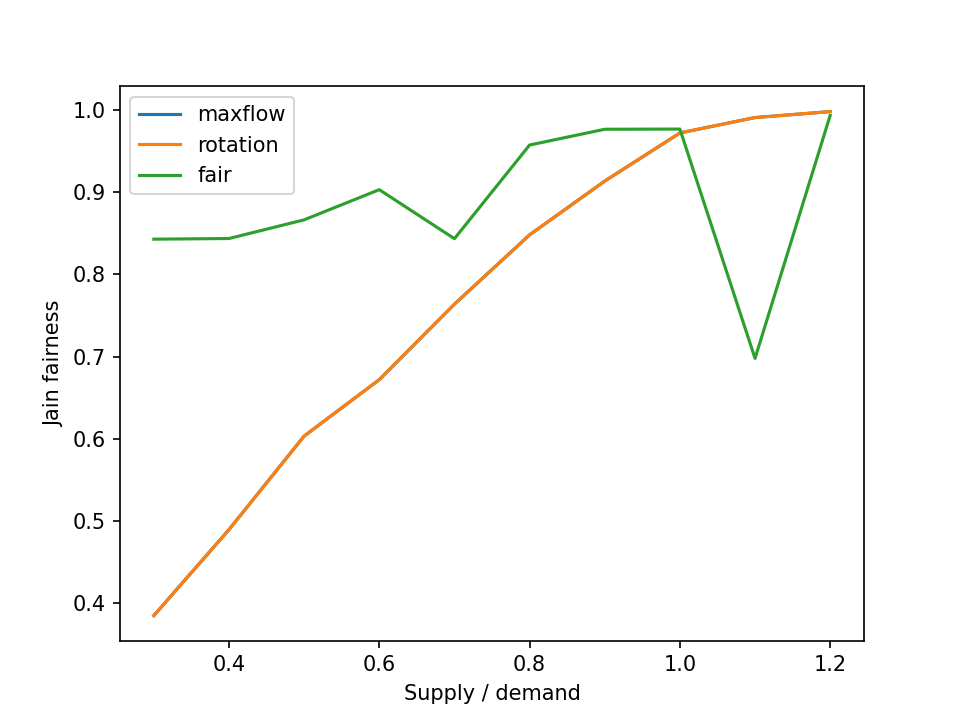

The table this chart was drawn from, first rows:
supply_fraction, method, jain, min_satisfaction
0.3, maxflow, 0.3851, 0.0
0.3, rotation, 0.3851, 0.0
0.3, fair, 0.8427, 0.1639
0.4, maxflow, 0.4896, 0.0
0.4, rotation, 0.4896, 0.0
0.4, fair, 0.8435, 0.2185
0.5, maxflow, 0.6033, 0.0
0.5, rotation, 0.6033, 0.0
0.5, fair, 0.8662, 0.2731
0.6, maxflow, 0.6719, 0.0
0.6, rotation, 0.6719, 0.0
0.6, fair, 0.9029, 0.3277
0.7, maxflow, 0.7637, 0.0
0.7, rotation, 0.7637, 0.0
0.7, fair, 0.8433, 0.1544
0.8, maxflow, 0.8479, 0.0
0.8, rotation, 0.8479, 0.0
0.8, fair, 0.9571, 0.437
0.9, maxflow, 0.9133, 0.0
0.9, rotation, 0.9133, 0.0
0.9, fair, 0.9763, 0.4964
1.0, maxflow, 0.9718, 0.2459
1.0, rotation, 0.9718, 0.2459
1.0, fair, 0.9766, 0.492
1.1, maxflow, 0.9905, 0.5031
1.1, rotation, 0.9905, 0.5031
1.1, fair, 0.6978, 0.0
1.2, maxflow, 0.9978, 0.7602
1.2, rotation, 0.9978, 0.7602
1.2, fair, 0.9931, 0.6445
